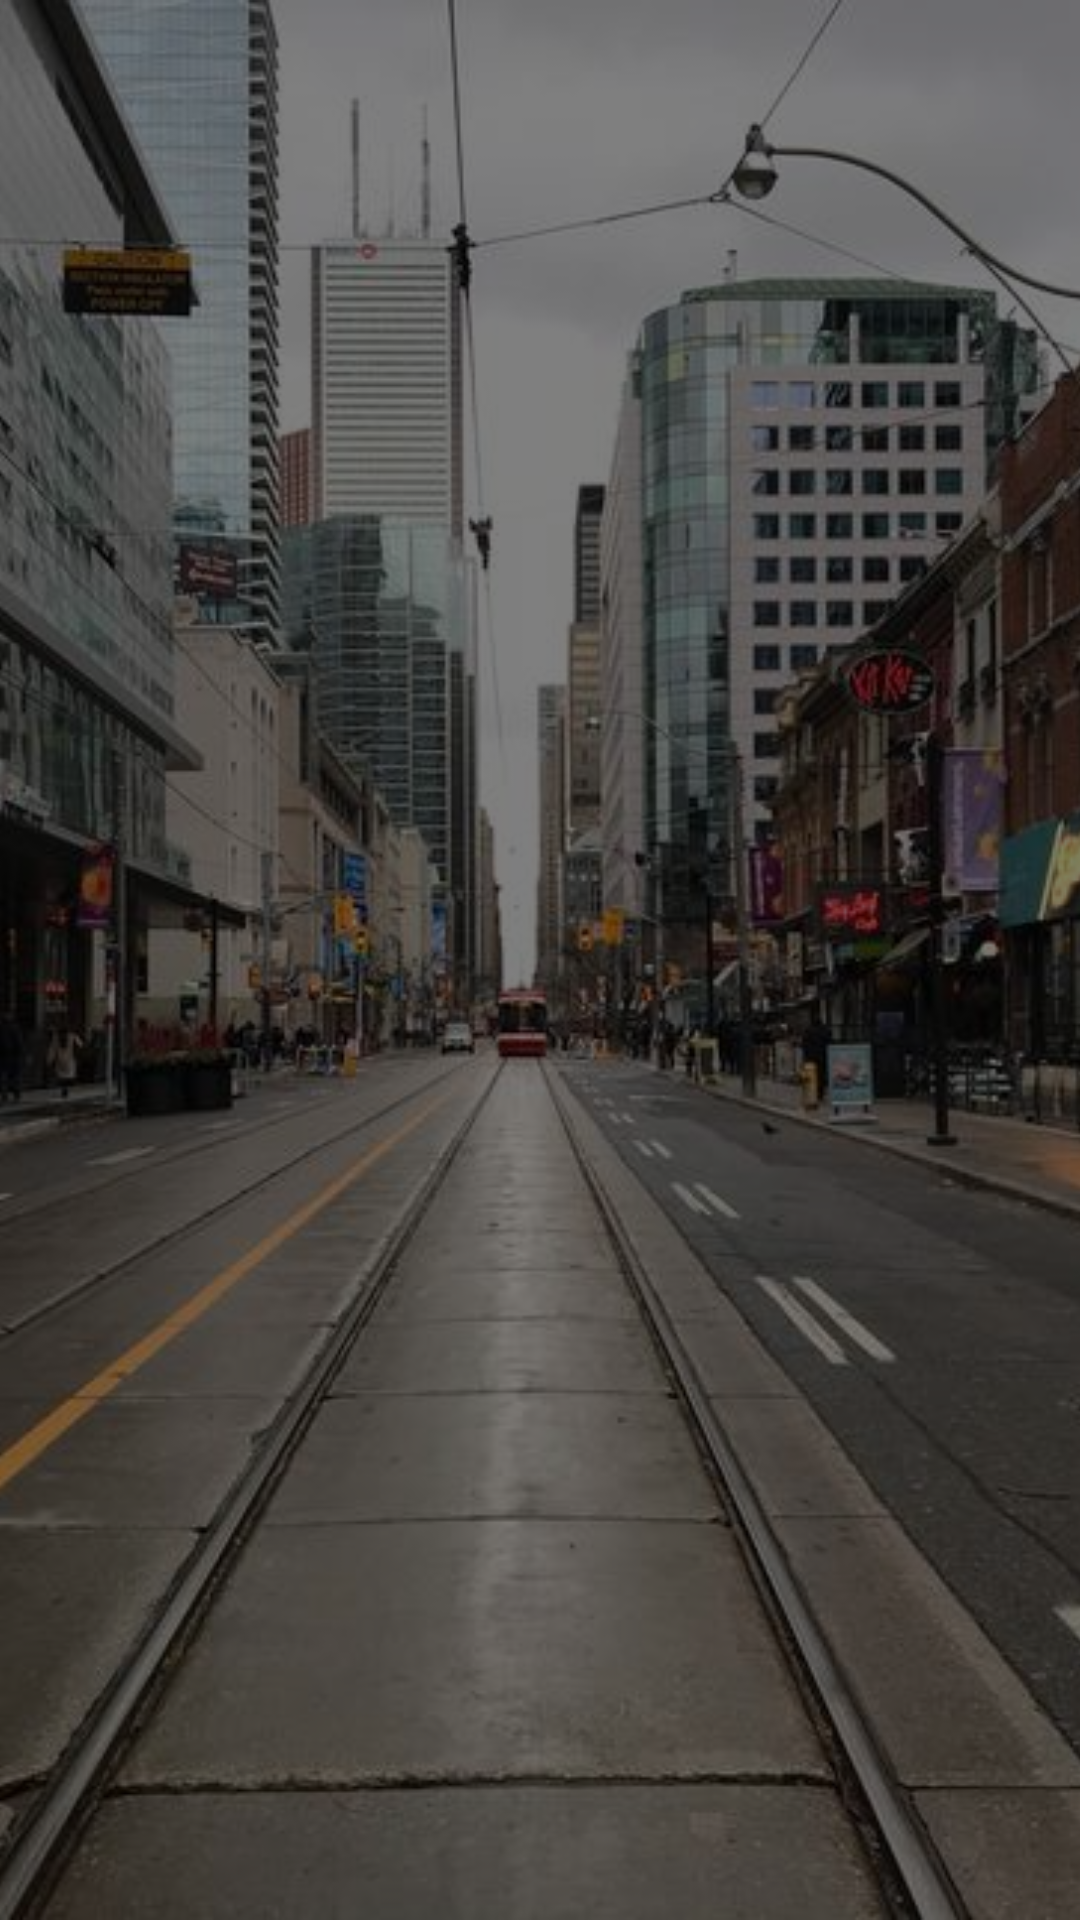

Write the Android layout XML for this screen, with the resource values it uses.
<!-- AndroidManifest.xml: application theme AppTheme -->
<!-- res/layout/activity_main.xml -->
<?xml version="1.0" encoding="utf-8"?>
<android.support.constraint.ConstraintLayout xmlns:android="http://schemas.android.com/apk/res/android"
    xmlns:app="http://schemas.android.com/apk/res-auto"
    xmlns:tools="http://schemas.android.com/tools"
    android:layout_width="match_parent"
    android:layout_height="match_parent"
    android:id="@+id/content"
    tools:context=".MainActivity">

    <ImageView
        android:id="@+id/image"
        android:layout_width="match_parent"
        android:layout_height="match_parent"
        android:adjustViewBounds="true"
        android:scaleType="centerCrop"
        android:src="@mipmap/background"
        app:layout_constraintBottom_toBottomOf="parent"
        app:layout_constraintEnd_toEndOf="parent"
        app:layout_constraintHorizontal_bias="0.5"
        app:layout_constraintStart_toStartOf="parent"
        app:layout_constraintTop_toTopOf="parent" />

    <android.support.constraint.ConstraintLayout
        android:layout_width="match_parent"
        android:layout_height="match_parent"
        android:background="#80000000" />

    <android.support.constraint.ConstraintLayout
        android:layout_width="match_parent"
        android:layout_height="match_parent"
        app:layout_constraintBottom_toBottomOf="parent"
        app:layout_constraintEnd_toEndOf="parent"
        app:layout_constraintHorizontal_bias="0.5"
        app:layout_constraintStart_toStartOf="parent"
        app:layout_constraintTop_toTopOf="parent">


        <EditText
            android:id="@+id/login"
            android:layout_width="300dp"
            android:layout_height="50dp"
            android:background="@drawable/input"
            android:backgroundTint="#404590"
            android:ems="10"
            android:hint="İstifadəçi adı"
            android:inputType="textPersonName"
            android:padding="10dp"
            android:textColor="#ffffff"
            android:textColorHint="#b6b6b6"
            android:textCursorDrawable="@null"
            android:textSize="14sp"
            app:layout_constraintBottom_toTopOf="parent"
            app:layout_constraintEnd_toEndOf="parent"
            app:layout_constraintHorizontal_bias="0.5"
            app:layout_constraintStart_toStartOf="parent"
            app:layout_constraintTop_toBottomOf="parent"
            app:layout_constraintVertical_bias="0.6" />

        <EditText
            android:id="@+id/password"
            android:layout_width="300dp"
            android:layout_height="50dp"
            android:layout_marginTop="8dp"
            android:background="@drawable/input"
            android:backgroundTint="#404590"
            android:ems="10"
            android:hint="Şifrə"
            android:inputType="textPassword"
            android:padding="10dp"
            android:textColor="#ffffff"
            android:textColorHint="#b6b6b6"
            android:textCursorDrawable="@null"
            android:textSize="14sp"
            app:layout_constraintEnd_toStartOf="parent"
            app:layout_constraintHorizontal_bias="0.5"
            app:layout_constraintStart_toEndOf="parent"
            app:layout_constraintTop_toBottomOf="@+id/login" />

        <Button
            android:id="@+id/signIn"
            android:layout_width="300dp"
            android:layout_height="40dp"
            android:layout_marginTop="8dp"
            android:background="@drawable/input"
            android:backgroundTint="#ffffff"
            android:foreground="?selectableItemBackground"
            android:text="Daxil ol"
            android:textAllCaps="false"
            app:layout_constraintEnd_toStartOf="parent"
            app:layout_constraintHorizontal_bias="0.5"
            app:layout_constraintStart_toEndOf="parent"
            app:layout_constraintTop_toBottomOf="@+id/password" />

        <Button
            android:id="@+id/signUp"
            android:layout_width="300dp"
            android:layout_height="40dp"
            android:layout_marginTop="8dp"
            android:background="@drawable/input"
            android:backgroundTint="#20b19e"
            android:foreground="?selectableItemBackground"
            android:text="Qeydiyyat"
            android:textAllCaps="false"
            android:textColor="#ffffff"
            app:layout_constraintEnd_toStartOf="parent"
            app:layout_constraintHorizontal_bias="0.5"
            app:layout_constraintStart_toEndOf="parent"
            app:layout_constraintTop_toBottomOf="@+id/signIn" />

    </android.support.constraint.ConstraintLayout>

</android.support.constraint.ConstraintLayout>
<!-- resources referenced by this layout -->
<resources>
  <!-- mipmap background: jpg bitmap (mipmap-xhdpi, 103288 bytes) -->
  <style name="AppTheme" parent="Theme.AppCompat.Light.DarkActionBar">
          
          <item name="colorPrimary">@color/colorPrimary</item>
          <item name="colorPrimaryDark">@color/colorPrimaryDark</item>
          <item name="colorAccent">@color/colorAccent</item>
          <item name="alertDialogTheme">@style/AlertDialogTheme</item>
      </style>
  <style name="AlertDialogTheme" parent="Theme.AppCompat.Light.Dialog.Alert">
          <item name="buttonBarNegativeButtonStyle">@style/NegativeButtonStyle</item>
          <item name="buttonBarPositiveButtonStyle">@style/PositiveButtonStyle</item>
      </style>
  <style name="NegativeButtonStyle" parent="Widget.AppCompat.Button.ButtonBar.AlertDialog">
          <item name="android:textColor">#ce4f56</item>
      </style>
  <style name="PositiveButtonStyle" parent="Widget.AppCompat.Button.ButtonBar.AlertDialog">
          <item name="android:textColor">#3F51B5</item>
      </style>
  <!-- not gathered from this repository: default colours our renderer supplied (Android Studio template values) -->
  <color name="colorPrimary">#FF6200EE</color>
  <color name="colorPrimaryDark">#FF3700B3</color>
  <color name="colorAccent">#FF03DAC5</color>
</resources>
